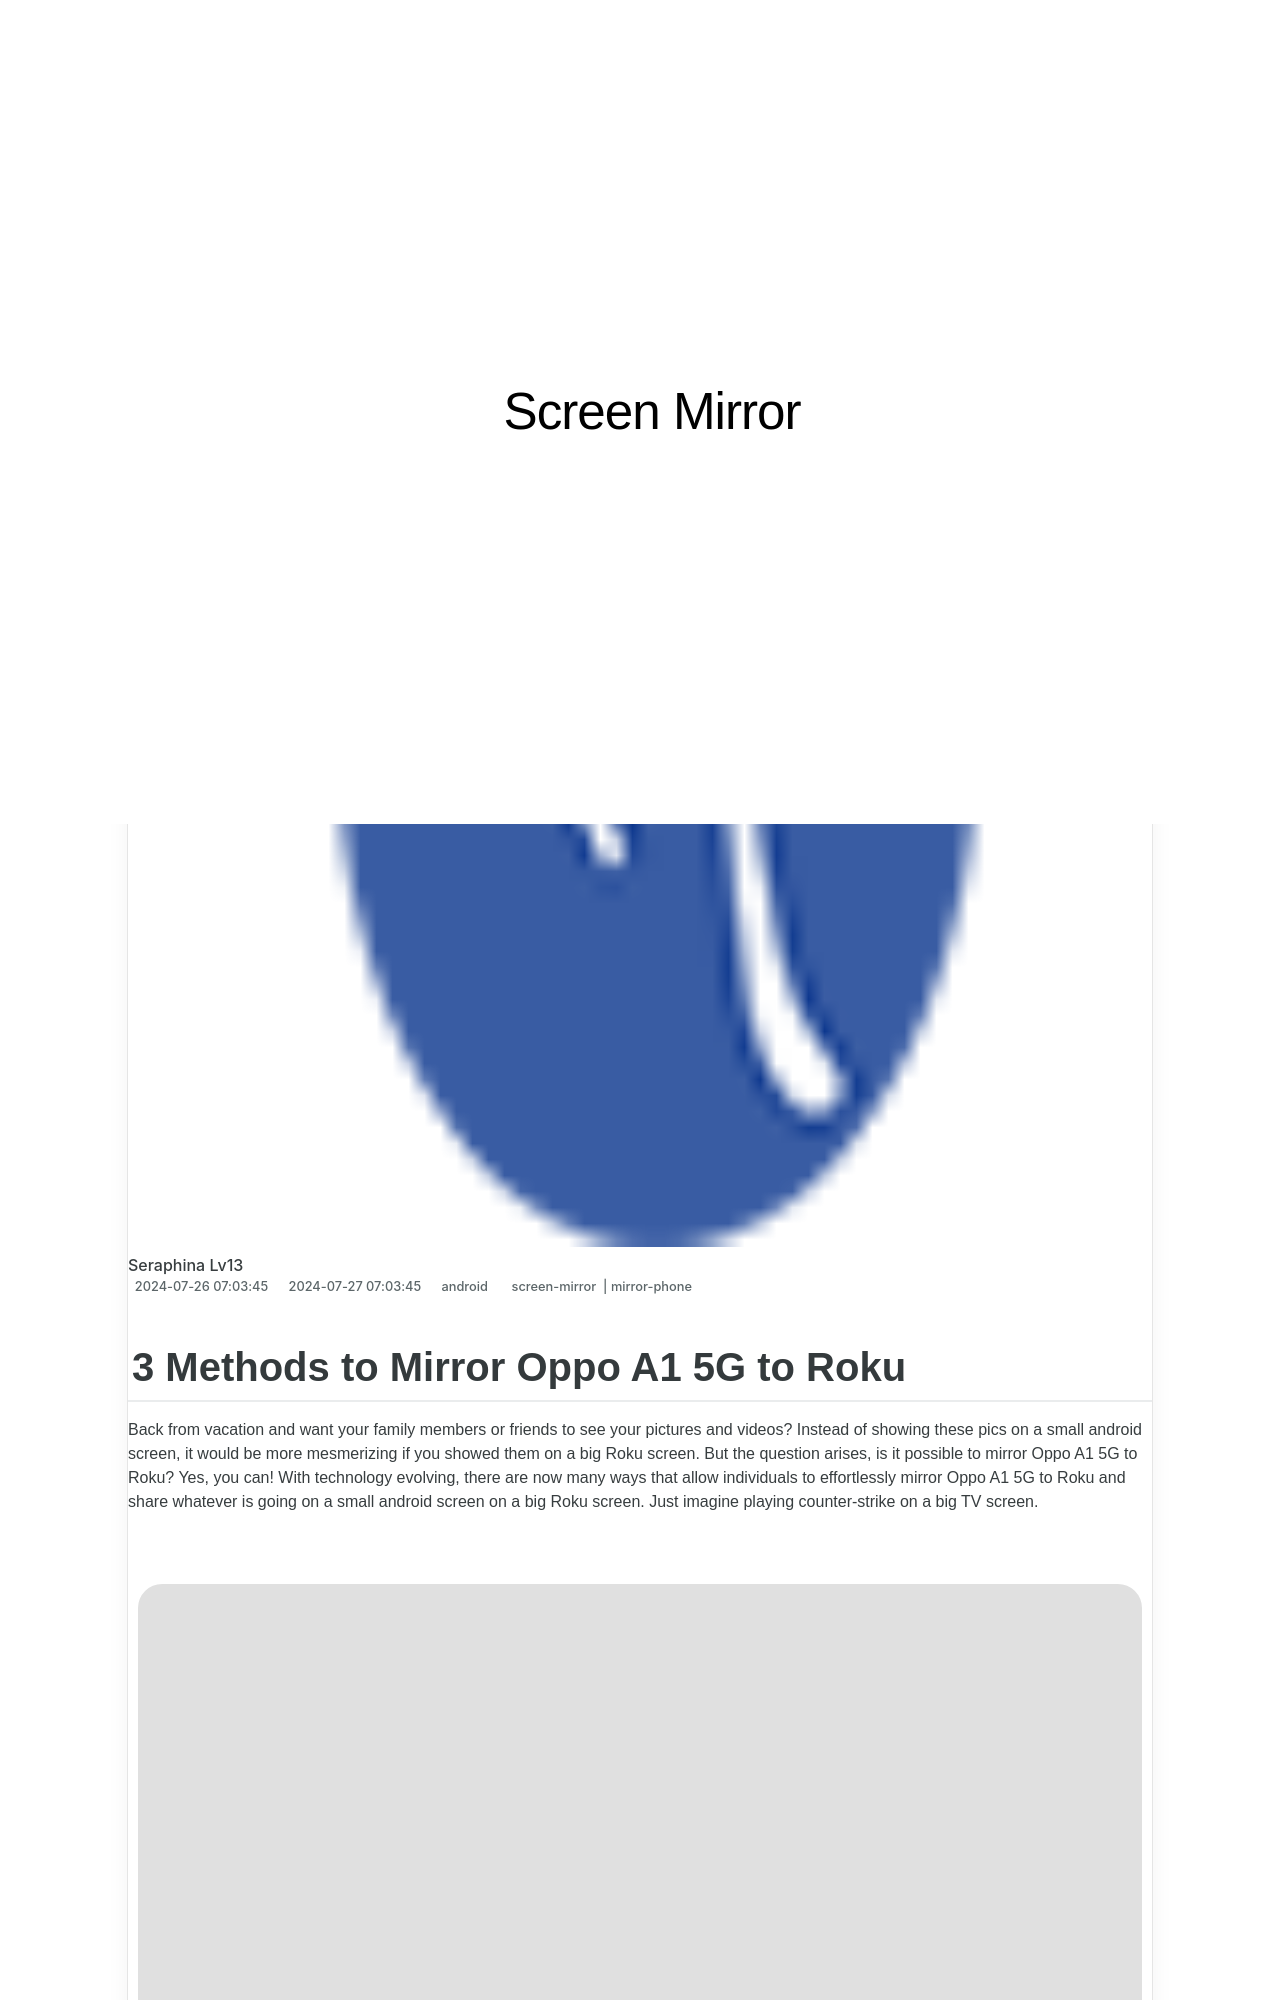

repository: techidaily/site-screen-mirror · page: in-2024-3-methods-to-mirror-oppo-a1-5g-to-roku-drfone-by-drfone-android/index.html · generator: jekyll

---
title: In 2024, 3 Methods to Mirror Oppo A1 5G to Roku | Dr.fone
date: 2024-07-26T07:03:45.054Z
updated: 2024-07-27T07:03:45.054Z
tags: 
  - screen-mirror
  - mirror-phone
categories:
  - android
description: This article describes 3 Methods to Mirror Oppo A1 5G to Roku
excerpt: This article describes 3 Methods to Mirror Oppo A1 5G to Roku
keywords: screen mirroring to ipad,screen mirroring,screen mirroring to sony tv,screen mirroring software,screen mirroring to android,screen mirroring to windows,screen mirroring to pc,screen mirroring to lg tv,screen mirroring tool,screen mirroring to firestick,screen mirroring to smart tv,screen mirroring to mac
thumbnail: https://thmb.techidaily.com/836b19a99b81c291189dfbcf8add59f634c1fb8aacdfd70319b10cdaec65e638.jpg
---
